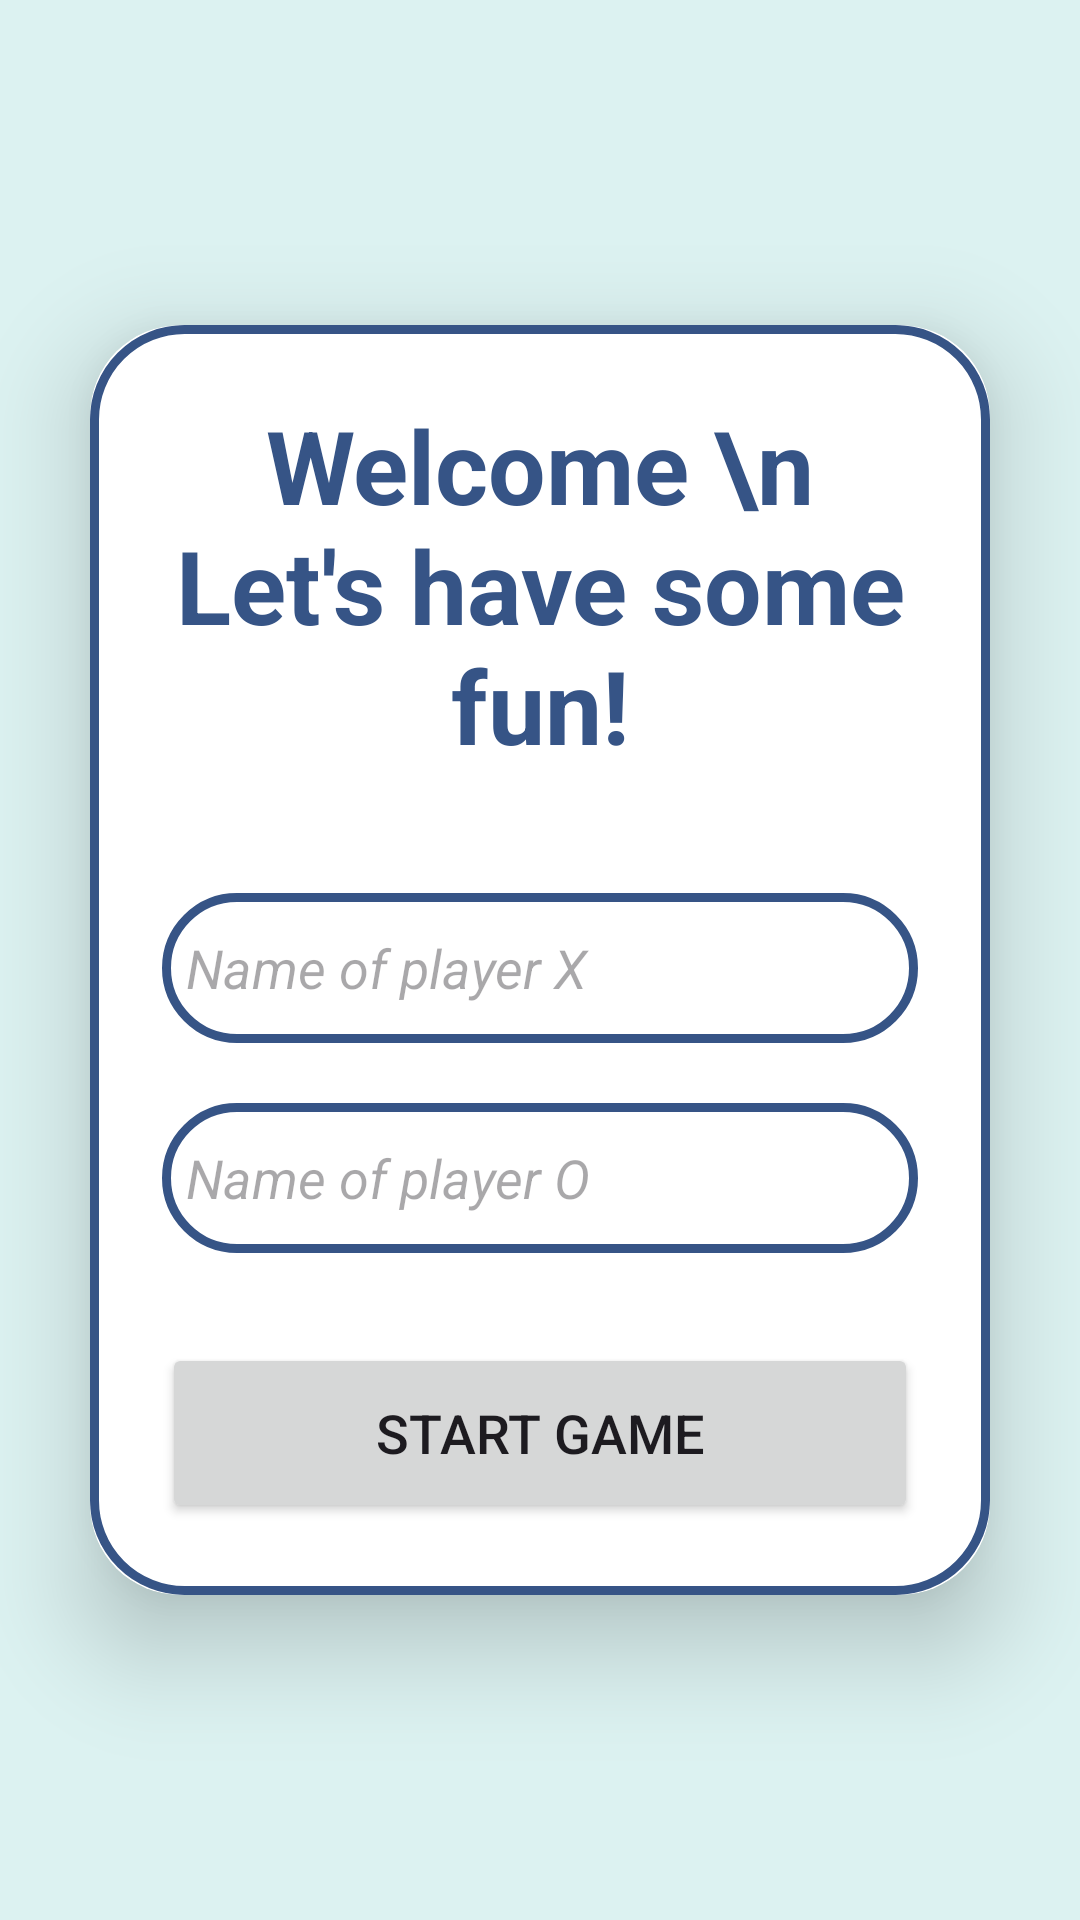

Write the Android layout XML for this screen, with the resource values it uses.
<!-- AndroidManifest.xml: application theme Theme.TicTacToe2023 -->
<!-- res/layout/activity_setup_player.xml -->
<?xml version="1.0" encoding="utf-8"?>
<RelativeLayout
    xmlns:android="http://schemas.android.com/apk/res/android"
    xmlns:app="http://schemas.android.com/apk/res-auto"
    xmlns:tools="http://schemas.android.com/tools"
    android:layout_width="match_parent"
    android:layout_height="match_parent"
    android:orientation="vertical"
    android:gravity="center"
    android:background="@color/alertColor"
    tools:context=".SetupPlayerActivity">

    <androidx.cardview.widget.CardView
        android:layout_width="match_parent"
        android:layout_height="wrap_content"
        android:layout_margin="30dp"
        app:cardCornerRadius="30dp"
        app:cardElevation="20dp">

        <LinearLayout
            android:layout_width="match_parent"
            android:layout_height="wrap_content"
            android:orientation="vertical"
            android:layout_gravity="center_horizontal"
            android:padding="24dp"
            android:background="@drawable/special_border">

            <TextView
                android:layout_width="match_parent"
                android:layout_height="wrap_content"
                android:text="Welcome \n Let's have some fun!"
                android:textAlignment="center"
                android:textSize="34sp"
                android:textStyle="bold"
                android:textColor="@color/alertDialog"/>

            <EditText
                android:layout_width="match_parent"
                android:layout_height="50dp"
                android:id="@+id/playerOne"
                android:background="@drawable/special_border"
                android:layout_marginTop="40dp"
                android:padding="8dp"
                android:maxLines="1"
                android:textStyle="italic"
                android:hint="Name of player X"
                android:textColor="@color/alertDialog"
                android:drawableLeft="@drawable/ic_x"
                android:drawablePadding="8dp"/>

            <EditText
                android:layout_width="match_parent"
                android:layout_height="50dp"
                android:id="@+id/playerTwo"
                android:background="@drawable/special_border"
                android:layout_marginTop="20dp"
                android:padding="8dp"
                android:maxLines="1"
                android:textStyle="italic"
                android:hint="Name of player O"
                android:textColor="@color/alertDialog"
                android:drawableLeft="@drawable/ic_o"
                android:drawablePadding="8dp"/>

            <Button
                android:layout_width="match_parent"
                android:layout_height="60dp"
                android:layout_marginTop="30dp"
                android:id="@+id/startGameButton"
                android:text="Start Game"
                android:textSize="18sp"
                app:cornerRadius = "20dp"/>

        </LinearLayout>

    </androidx.cardview.widget.CardView>

</RelativeLayout>
<!-- resources referenced by this layout -->
<resources>
  <color name="alertColor">#DCF2F1</color>
  <color name="alertDialog">#365486</color>
  <!-- drawable special_border (drawable) -->
  <?xml version="1.0" encoding="utf-8"?>
  <shape xmlns:android="http://schemas.android.com/apk/res/android"
      android:shape="rectangle">
  
      <stroke
          android:width="3dp"
          android:color="@color/alertDialog"/>
  
      <corners
          android:radius="30dp"/>
  
  </shape>
  <style name="Theme.TicTacToe2023" parent="Base.Theme.TicTacToe2023" />
  <style name="Base.Theme.TicTacToe2023" parent="Theme.Material3.DayNight.NoActionBar">
          
          
      </style>
</resources>
